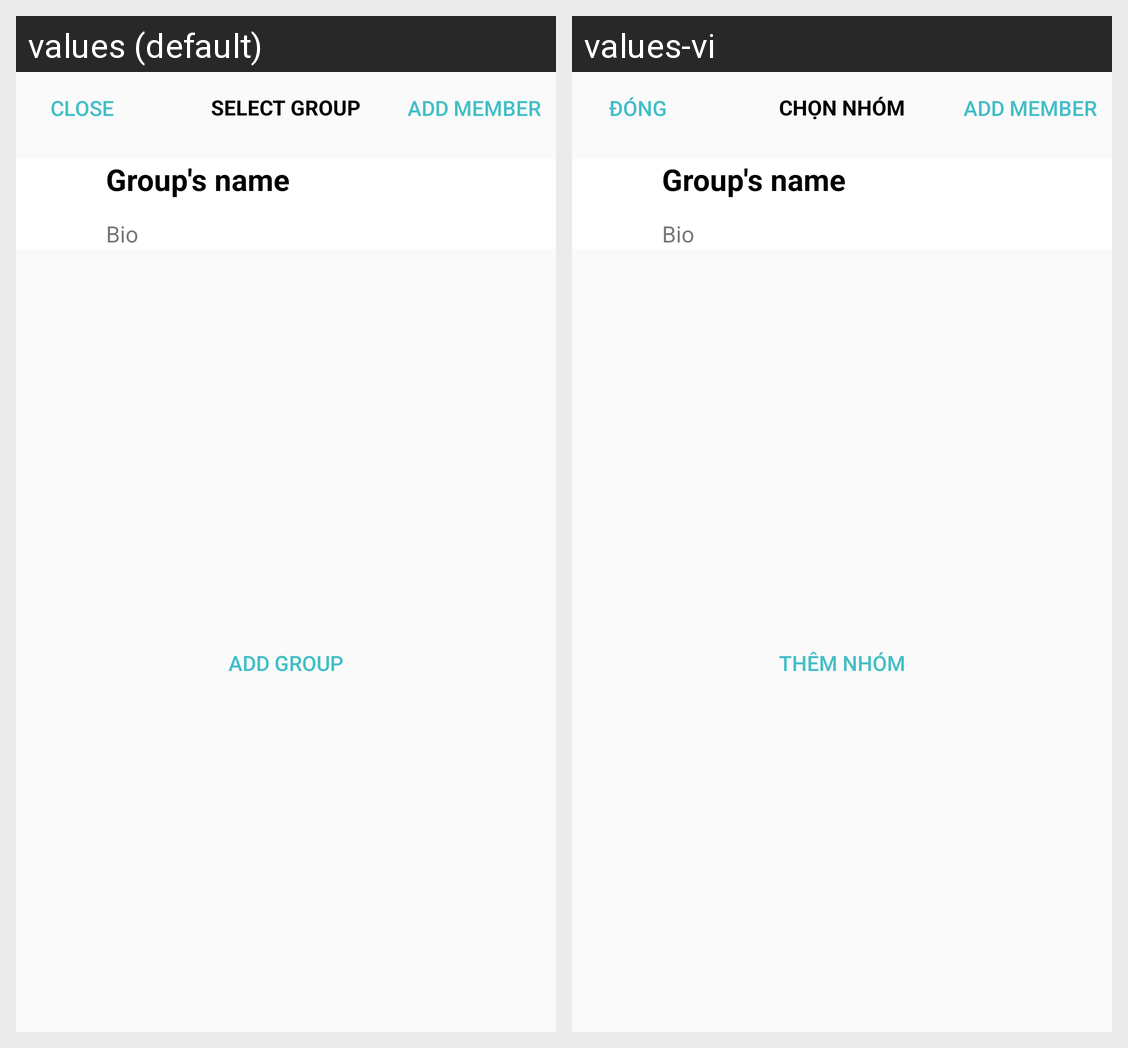

The Android screen above is rendered under two locales of the same app. Produce the string resources it draws, with the default and per-locale values.
Android screen res/layout/activity_choose_group.xml rendered under 2 locales, left to right: values (default), values-vi. Device: Nexus 5 (rendered at 1080×1920; each locale shown at half size, 540×960, under a caption strip naming it); theme AppTheme.
Strings drawn on this screen, with the default value and each locale's value (text and hints the layout hard-codes, and strings that could not be matched under every locale, appear in the picture but are not listed):

select_grp
  values: SELECT GROUP
  values-vi: CHỌN NHÓM

close
  values: CLOSE
  values-vi: ĐÓNG

add_grp
  values: Add group
  values-vi: Thêm nhóm
